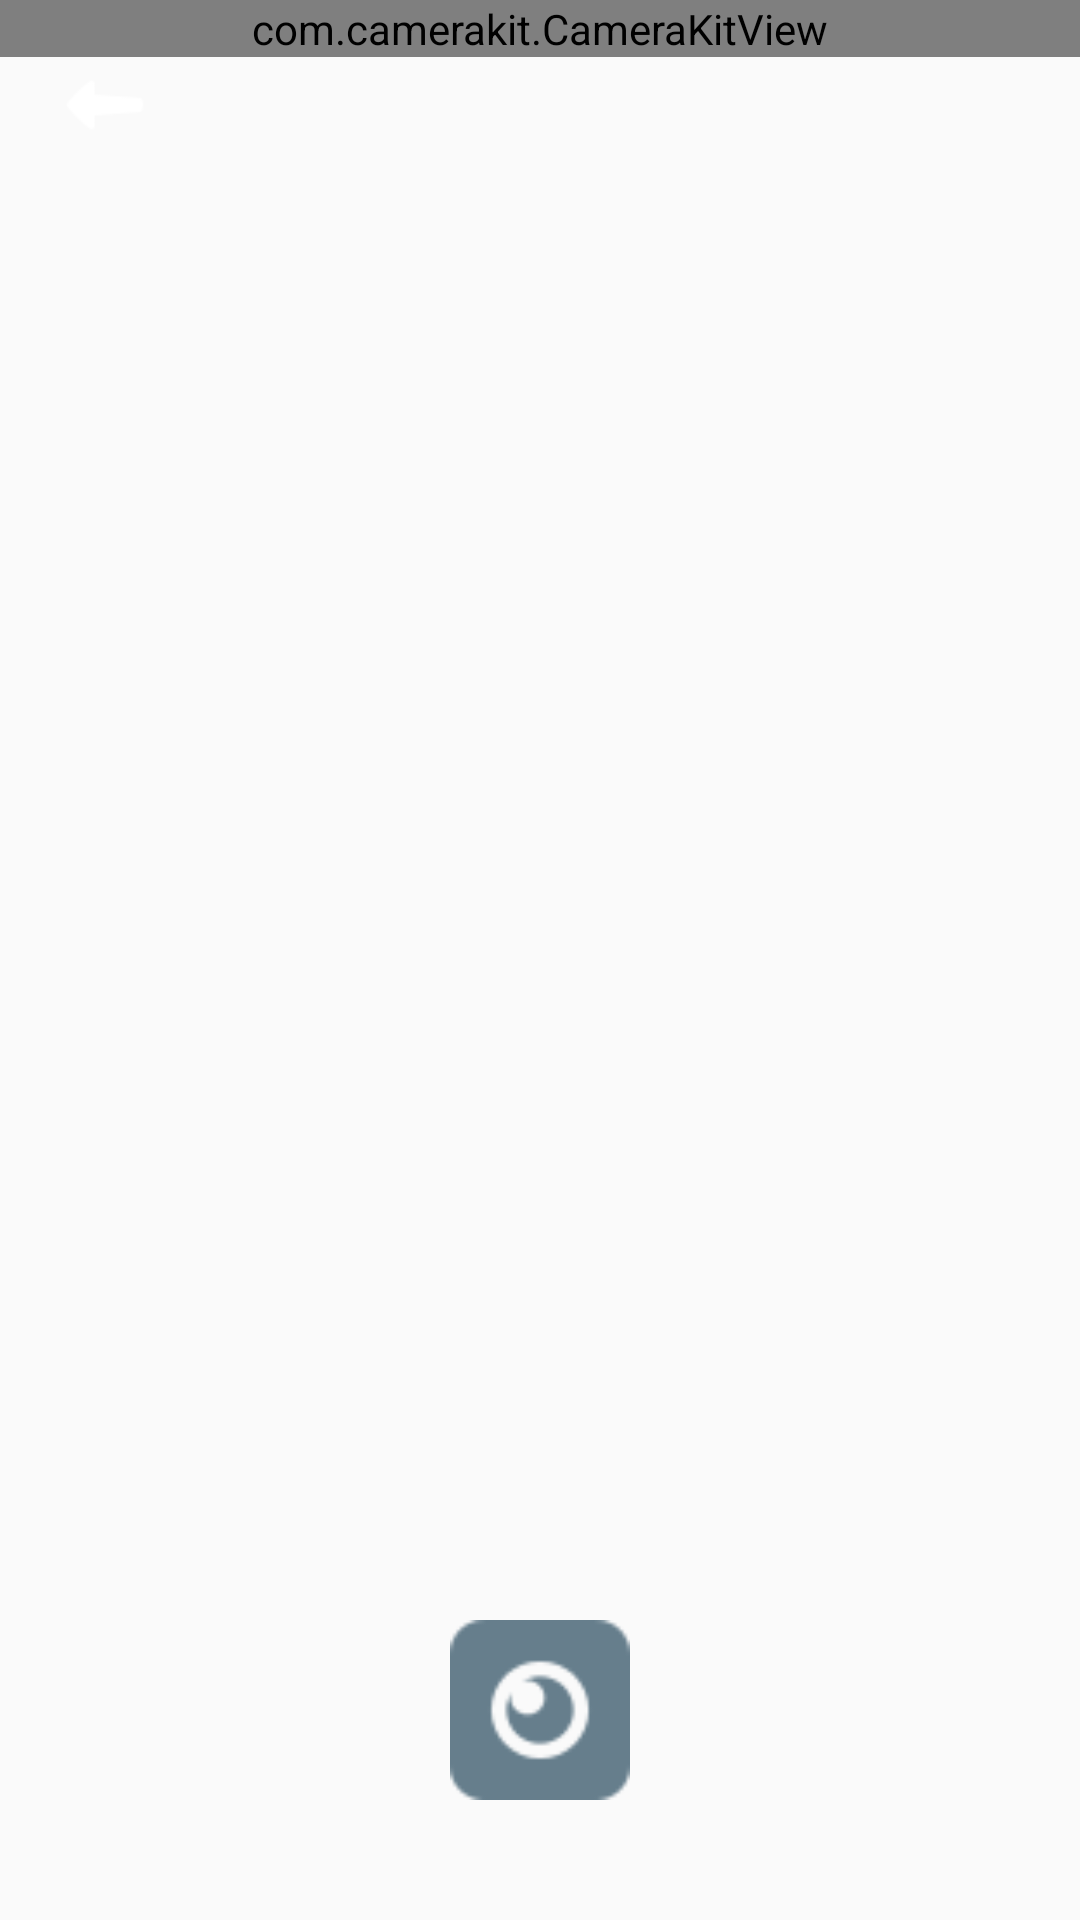

Write the Android layout XML for this screen, with the resource values it uses.
<!-- AndroidManifest.xml: application theme AppTheme.NoActionBar -->
<!-- res/layout/activity_photo.xml -->
<?xml version="1.0" encoding="utf-8"?>
<RelativeLayout
        xmlns:android="http://schemas.android.com/apk/res/android"
        xmlns:tools="http://schemas.android.com/tools"
        xmlns:app="http://schemas.android.com/apk/res-auto"
        android:layout_width="match_parent"
        android:layout_height="match_parent"
        tools:context=".activities.PhotoActivity">

    <com.camerakit.CameraKitView
            android:id="@+id/camera"
            android:layout_width="match_parent"
            android:layout_height="wrap_content"
            app:camera_flash="off"
            app:camera_facing="back"
            android:adjustViewBounds="true"/>

    <ImageView
            android:id="@+id/gallery"
            android:layout_width="50dp"
            android:layout_height="50dp"
            android:background="@drawable/ic_gallery"
            android:layout_marginRight="25dp"
            android:layout_marginBottom="45dp"
            android:layout_alignParentRight="true"
            android:layout_alignParentBottom="true"/>

    <ImageView
            android:id="@+id/backButton"
            android:layout_width="30dp"
            android:layout_height="30dp"
            android:layout_marginTop="20dp"
            android:layout_marginLeft="20dp"
            android:background="@drawable/ic_left"/>


    <ImageView
            android:id="@+id/clickShot"
            android:layout_width="60dp"
            android:layout_height="60dp"
            android:layout_marginBottom="40dp"
            android:layout_centerHorizontal="true"
            android:background="@drawable/ic_cam"
            android:layout_alignParentBottom="true"/>

</RelativeLayout>
<!-- resources referenced by this layout -->
<resources>
  <!-- drawable ic_cam: png bitmap (drawable-v24, 1620 bytes) -->
  <!-- drawable ic_left: png bitmap (drawable-v24, 586 bytes) -->
  <style name="AppTheme.NoActionBar">
          <item name="windowActionBar">false</item>
          <item name="windowNoTitle">true</item>
      </style>
</resources>
